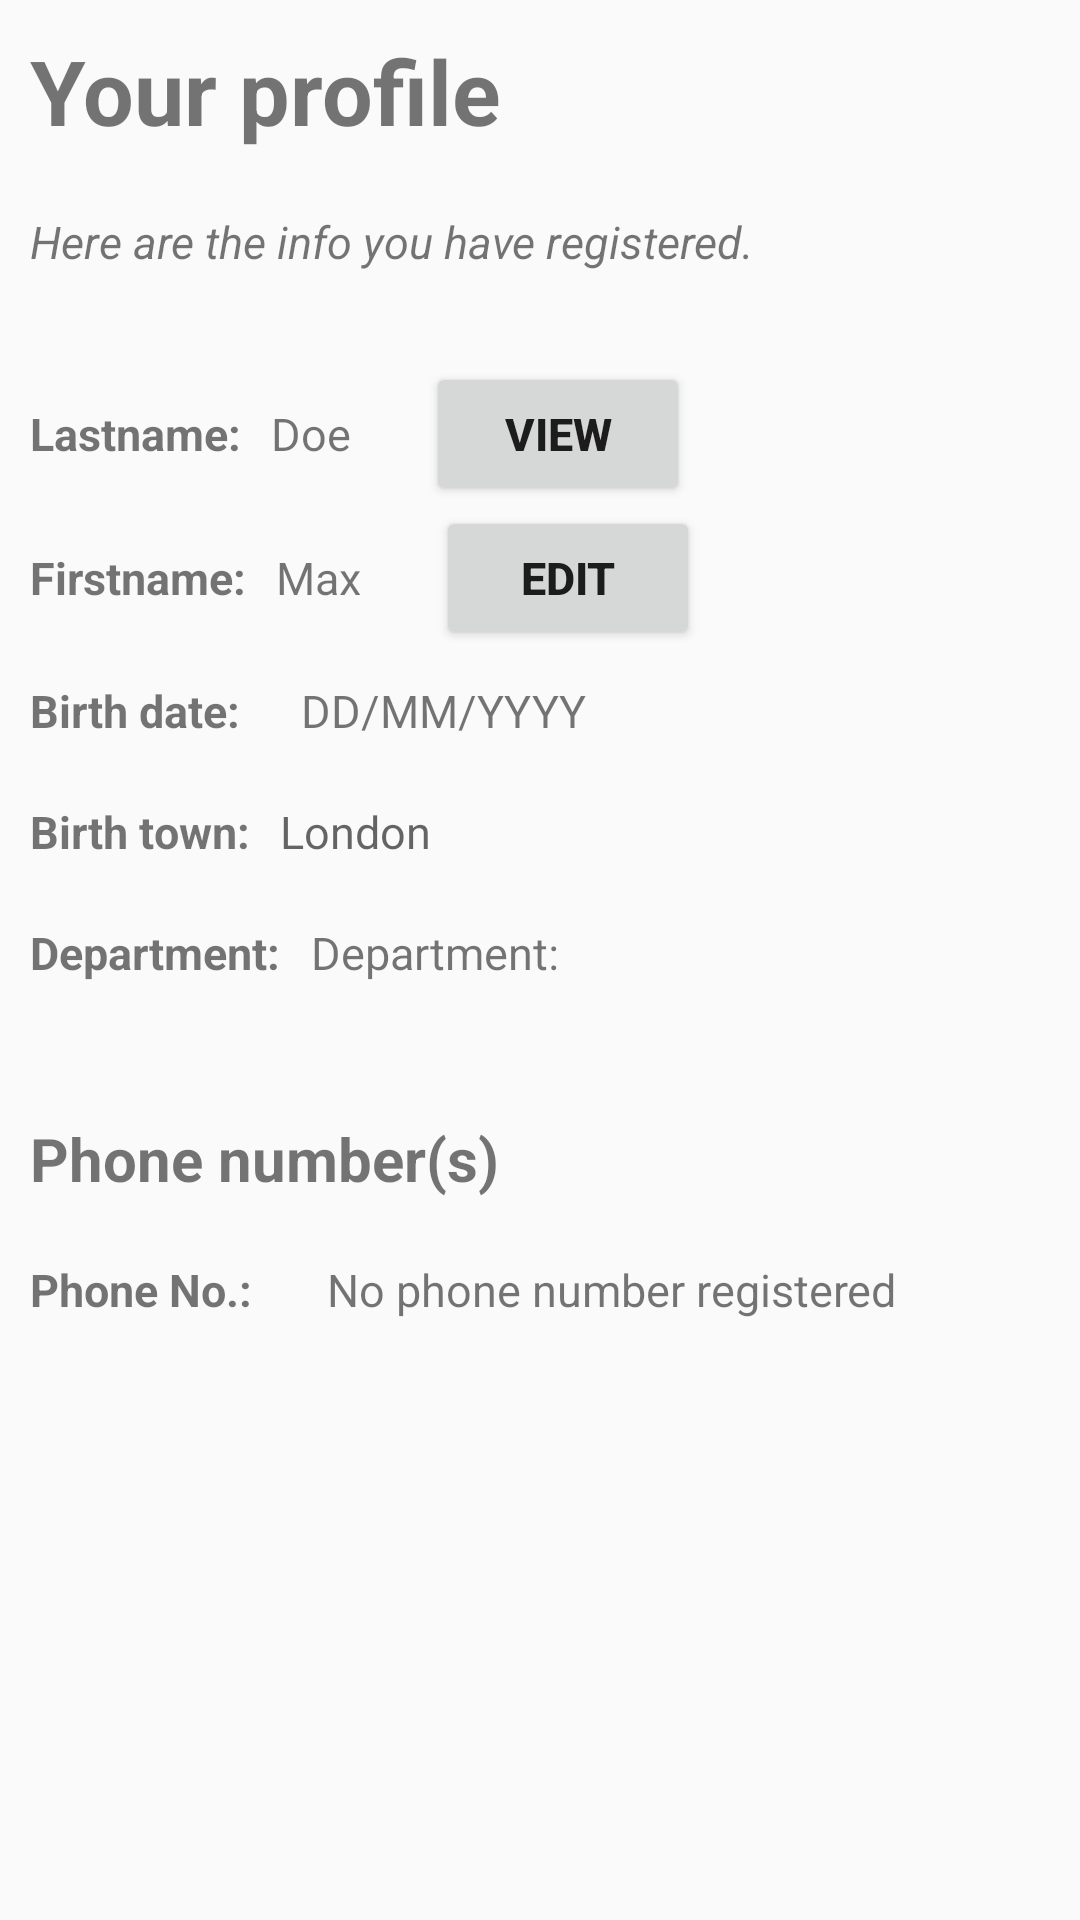

The Android layout XML behind this screen, and the referenced resources:
<!-- AndroidManifest.xml: application theme Theme.InitiationAndroid -->
<!-- res/layout/fragment_display.xml -->
<?xml version="1.0" encoding="utf-8"?>
<LinearLayout
    xmlns:android="http://schemas.android.com/apk/res/android"
    xmlns:tools="http://schemas.android.com/tools"
    android:layout_width="match_parent"
    android:layout_height="match_parent"
    xmlns:app="http://schemas.android.com/apk/res-auto"
    tools:context=".DisplayFragment"
    android:orientation="vertical"
    app:layout_constraintBottom_toBottomOf="parent"
    app:layout_constraintTop_toTopOf="parent"
    android:isScrollContainer="true">

        <TextView
            android:layout_width="wrap_content"
            android:layout_height="wrap_content"
            android:text="@string/displayTitle"
            android:textStyle="bold"
            android:textSize="30sp"
            android:padding="10dp"/>

        <TextView
            android:layout_width="wrap_content"
            android:layout_height="wrap_content"
            android:text="@string/displayIntro"
            android:textStyle="italic"
            android:textSize="15sp"
            android:padding="10dp"
            android:layout_marginBottom="20dp"/>

        <LinearLayout
            android:layout_width="match_parent"
            android:layout_height="wrap_content"
            android:orientation="horizontal">
            <TextView
                android:layout_width="wrap_content"
                android:layout_height="wrap_content"
                android:text="@string/lastname"
                android:textStyle="bold"
                android:textSize="15sp"
                android:padding="10dp"/>
            <TextView
                android:id="@+id/userLast"
                android:layout_width="wrap_content"
                android:layout_height="wrap_content"
                android:text="@string/sampleLastname"
                android:textSize="15sp"/>
            <Button
                android:id="@+id/viewBtn"
                android:layout_width="wrap_content"
                android:layout_height="wrap_content"
                android:text="@string/viewLast"
                android:textStyle="bold"
                android:textSize="15dp"
                android:layout_marginLeft="25dp"/>
        </LinearLayout>

        <LinearLayout
            android:layout_width="match_parent"
            android:layout_height="wrap_content"
            android:orientation="horizontal">
            <TextView
                android:layout_width="wrap_content"
                android:layout_height="wrap_content"
                android:text="@string/firstname"
                android:textStyle="bold"
                android:textSize="15sp"
                android:padding="10dp"/>
            <TextView
                android:id="@+id/userFirst"
                android:layout_width="wrap_content"
                android:layout_height="wrap_content"
                android:text="@string/sampleFirstname"
                android:textSize="15sp"/>
            <Button
                android:id="@+id/editBtn"
                android:layout_width="wrap_content"
                android:layout_height="wrap_content"
                android:text="@string/editFirst"
                android:textStyle="bold"
                android:textSize="15dp"
                android:layout_marginLeft="25dp"/>
        </LinearLayout>

        <LinearLayout
            android:layout_width="match_parent"
            android:layout_height="wrap_content"
            android:orientation="horizontal"
            android:gravity="center_vertical">
            <TextView
                android:layout_width="wrap_content"
                android:layout_height="wrap_content"
                android:text="@string/birthDate"
                android:textStyle="bold"
                android:textSize="15sp"
                android:padding="10dp" />
            <TextView
                android:id="@+id/userDate"
                android:layout_width="wrap_content"
                android:layout_height="wrap_content"
                android:text="@string/sampleDate"
                android:textSize="15sp"
                android:padding="10dp" />
        </LinearLayout>

        <LinearLayout
            android:layout_width="match_parent"
            android:layout_height="wrap_content"
            android:orientation="horizontal">
            <TextView
                android:layout_width="wrap_content"
                android:layout_height="wrap_content"
                android:text="@string/birthPlace"
                android:textStyle="bold"
                android:textSize="15sp"
                android:padding="10dp"/>
            <TextView
                android:id="@+id/userPlace"
                android:layout_width="wrap_content"
                android:layout_height="wrap_content"
                android:hint="@string/samplePlace"
                android:textSize="15sp"/>
        </LinearLayout>

        <LinearLayout
            android:layout_width="match_parent"
            android:layout_height="wrap_content"
            android:orientation="horizontal">

            <TextView
                android:layout_width="wrap_content"
                android:layout_height="wrap_content"
                android:textSize="15sp"
                android:textStyle="bold"
                android:padding="10dp"
                android:text="@string/dept"/>
            <TextView
                android:id="@+id/userDept"
                android:layout_width="wrap_content"
                android:layout_height="wrap_content"
                android:textSize="15sp"
                android:text="@string/dept"/>
        </LinearLayout>

        <TextView
            android:layout_width="wrap_content"
            android:layout_height="wrap_content"
            android:text="@string/phone"
            android:textStyle="bold"
            android:textSize="20sp"
            android:padding="10dp"
            android:layout_marginTop="25sp"/>
        <LinearLayout
            android:id="@+id/phoneLayout"
            android:layout_width="match_parent"
            android:layout_height="wrap_content"
            android:orientation="vertical"
            android:scrollbars="vertical">
            <LinearLayout
                android:id="@+id/numberLayout"
                android:layout_width="match_parent"
                android:layout_height="wrap_content"
                android:orientation="horizontal">
                <TextView
                    android:layout_width="wrap_content"
                    android:layout_height="wrap_content"
                    android:text="@string/phoneNb"
                    android:textStyle="bold"
                    android:textSize="15sp"
                    android:padding="10dp"/>
                <TextView
                    android:id="@+id/userPhone"
                    android:layout_width="match_parent"
                    android:layout_height="wrap_content"
                    android:text="@string/noPhone"
                    android:layout_marginLeft="15dp"
                    android:textSize="15sp"/>
            </LinearLayout>
        </LinearLayout>
    </LinearLayout>
<!-- resources referenced by this layout -->
<resources>
  <string name="birthDate">Birth date: </string>
  <string name="birthPlace">Birth town: </string>
  <string name="dept">Department: </string>
  <string name="displayIntro">Here are the info you have registered.</string>
  <string name="displayTitle">Your profile</string>
  <string name="editFirst">Edit</string>
  <string name="firstname">Firstname: </string>
  <string name="lastname">Lastname: </string>
  <string name="noPhone">No phone number registered</string>
  <string name="phone">Phone number(s)</string>
  <string name="phoneNb">Phone No.: </string>
  <string name="sampleDate">DD/MM/YYYY</string>
  <string name="sampleFirstname">Max</string>
  <string name="sampleLastname">Doe</string>
  <string name="samplePlace">London</string>
  <string name="viewLast">View</string>
  <style name="Theme.InitiationAndroid" parent="Theme.AppCompat.Light.DarkActionBar">
          <item name="android:datePickerStyle">@style/myDatePickerStyle</item>
          
          <item name="colorPrimary">@color/purple_500</item>
          <item name="colorPrimaryVariant">@color/purple_700</item>
          <item name="colorOnPrimary">@color/white</item>
          
          <item name="colorSecondary">@color/teal_200</item>
          <item name="colorSecondaryVariant">@color/teal_700</item>
          <item name="colorOnSecondary">@color/black</item>
          
          <item name="android:statusBarColor" tools:targetApi="l">?attr/colorPrimaryVariant</item>
          
      </style>
  <style name="myDatePickerStyle" parent="android:Widget.Material.DatePicker">
          <item name="android:datePickerMode">spinner</item>
      </style>
  <!-- not gathered from this repository: default colours our renderer supplied (Android Studio template values) -->
  <color name="purple_500">#FF6200EE</color>
  <color name="purple_700">#FF3700B3</color>
  <color name="teal_200">#FF03DAC5</color>
  <color name="teal_700">#FF018786</color>
  <color name="black">#FF000000</color>
  <color name="white">#FFFFFFFF</color>
</resources>
